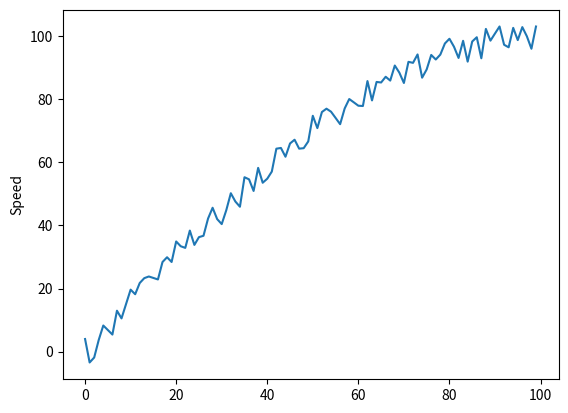

This chart was generated by the following Python code:

import matplotlib.pyplot as plt

# Run this python code using: python3 part1.py
# You may need in install numpy and matplotlib using pip
# Run the program once without making any changes

# GOAL: Smooth out this data, as it is quite noisy using a rolling average
# Your graph should be less jittery as a result, (Note you should have less than 100 data points once you have performed a rolling average)

data = [4.00, -3.43, -1.86, 3.71, 8.28, 6.85, 5.41, 12.97, 10.53, 15.09, 19.64, 18.19, 21.74, 23.28, 23.81, 23.34, 22.87, 28.39, 29.90, 28.40, 34.90, 33.39, 32.87, 38.35, 33.81, 36.27, 36.71, 42.15, 45.58, 41.99, 40.40, 44.79, 50.18, 47.55, 45.90, 55.25, 54.58, 50.90, 58.21, 53.50, 54.78, 57.04, 64.29, 64.52, 61.74, 65.94, 67.13, 64.30, 64.45, 66.59, 74.71, 70.81, 75.90, 76.96, 76.01, 74.04, 72.05, 77.04, 80.02, 78.97, 77.90, 77.81, 85.71, 79.58, 85.43, 85.26, 87.07, 85.86, 90.63, 88.38, 85.10, 91.80, 91.48, 94.14, 86.78, 89.39, 93.98, 92.54, 94.09, 97.61, 99.11, 96.58, 93.03, 98.46, 91.86, 98.24, 99.59, 92.92, 102.23, 98.51, 100.77, 103.00, 97.21, 96.40, 102.56, 98.69, 102.80, 99.89, 95.95, 102.99]

plt.plot(data)
plt.ylabel('Speed')
plt.show()
